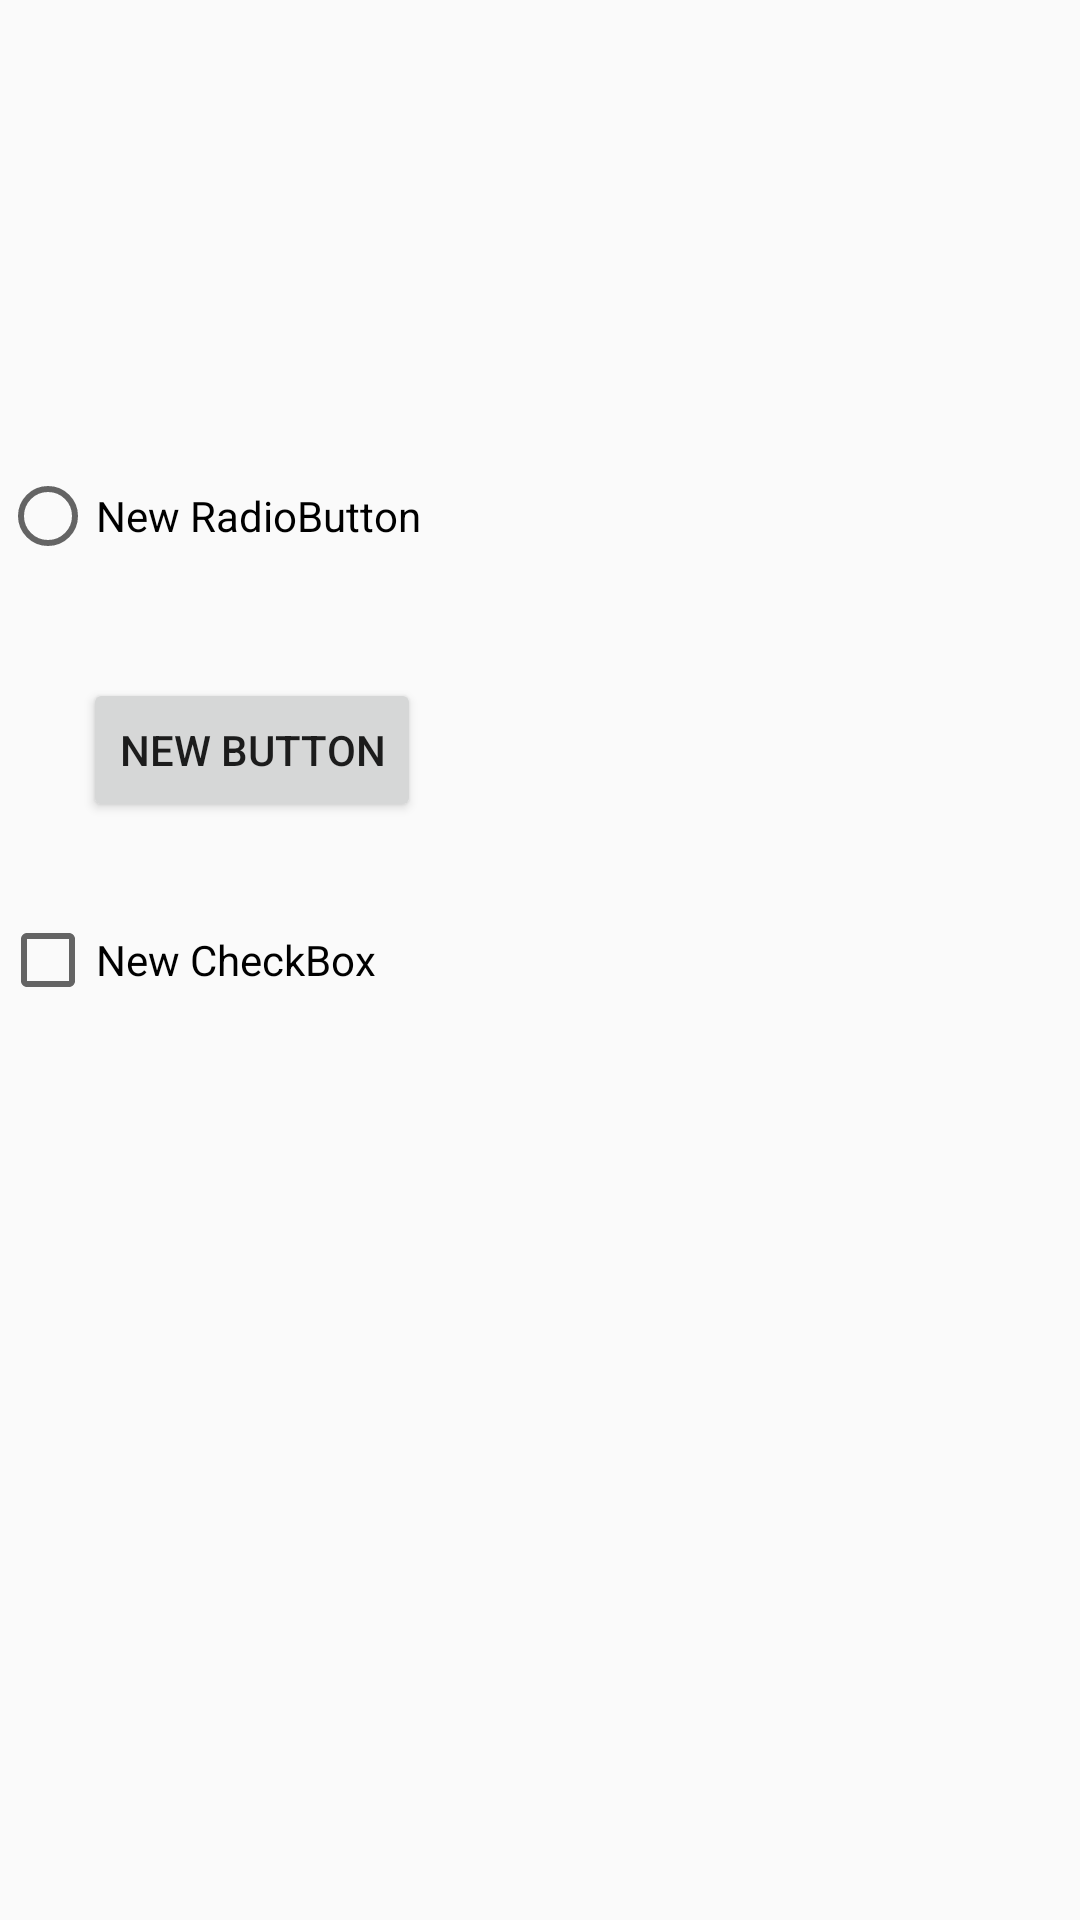

Write the Android layout XML for this screen, with the resource values it uses.
<!-- AndroidManifest.xml: application theme AppTheme -->
<!-- res/layout/tab_3_moje.xml -->
<?xml version="1.0" encoding="utf-8"?>
<RelativeLayout xmlns:android="http://schemas.android.com/apk/res/android"
    android:orientation="vertical" android:layout_width="match_parent"
    android:layout_height="match_parent">

    <RadioButton
        android:layout_width="wrap_content"
        android:layout_height="wrap_content"
        android:text="New RadioButton"
        android:id="@+id/mojeRbutton"
        android:layout_alignParentTop="true"
        android:layout_alignParentLeft="true"
        android:layout_alignParentStart="true"
        android:layout_marginTop="156dp" />

    <CheckBox
        android:layout_width="wrap_content"
        android:layout_height="wrap_content"
        android:text="New CheckBox"
        android:id="@+id/mojeCheckbutom"
        android:layout_centerVertical="true"
        android:layout_alignParentLeft="true"
        android:layout_alignParentStart="true" />

    <Button
        android:layout_width="wrap_content"
        android:layout_height="wrap_content"
        android:text="New Button"
        android:id="@+id/mojeButtom"
        android:layout_below="@+id/mojeRbutton"
        android:layout_alignRight="@+id/mojeRbutton"
        android:layout_alignEnd="@+id/mojeRbutton"
        android:layout_marginTop="38dp" />
</RelativeLayout>
<!-- resources referenced by this layout -->
<resources>
  <style name="AppTheme" parent="AppTheme.Base" />
  <style name="AppTheme.Base" parent="Theme.AppCompat.Light.NoActionBar">
          <item name="colorPrimaryDark">@color/ColorPrimary</item> 
         </style>
  <color name="ColorPrimary">#89bdd3</color>
</resources>
